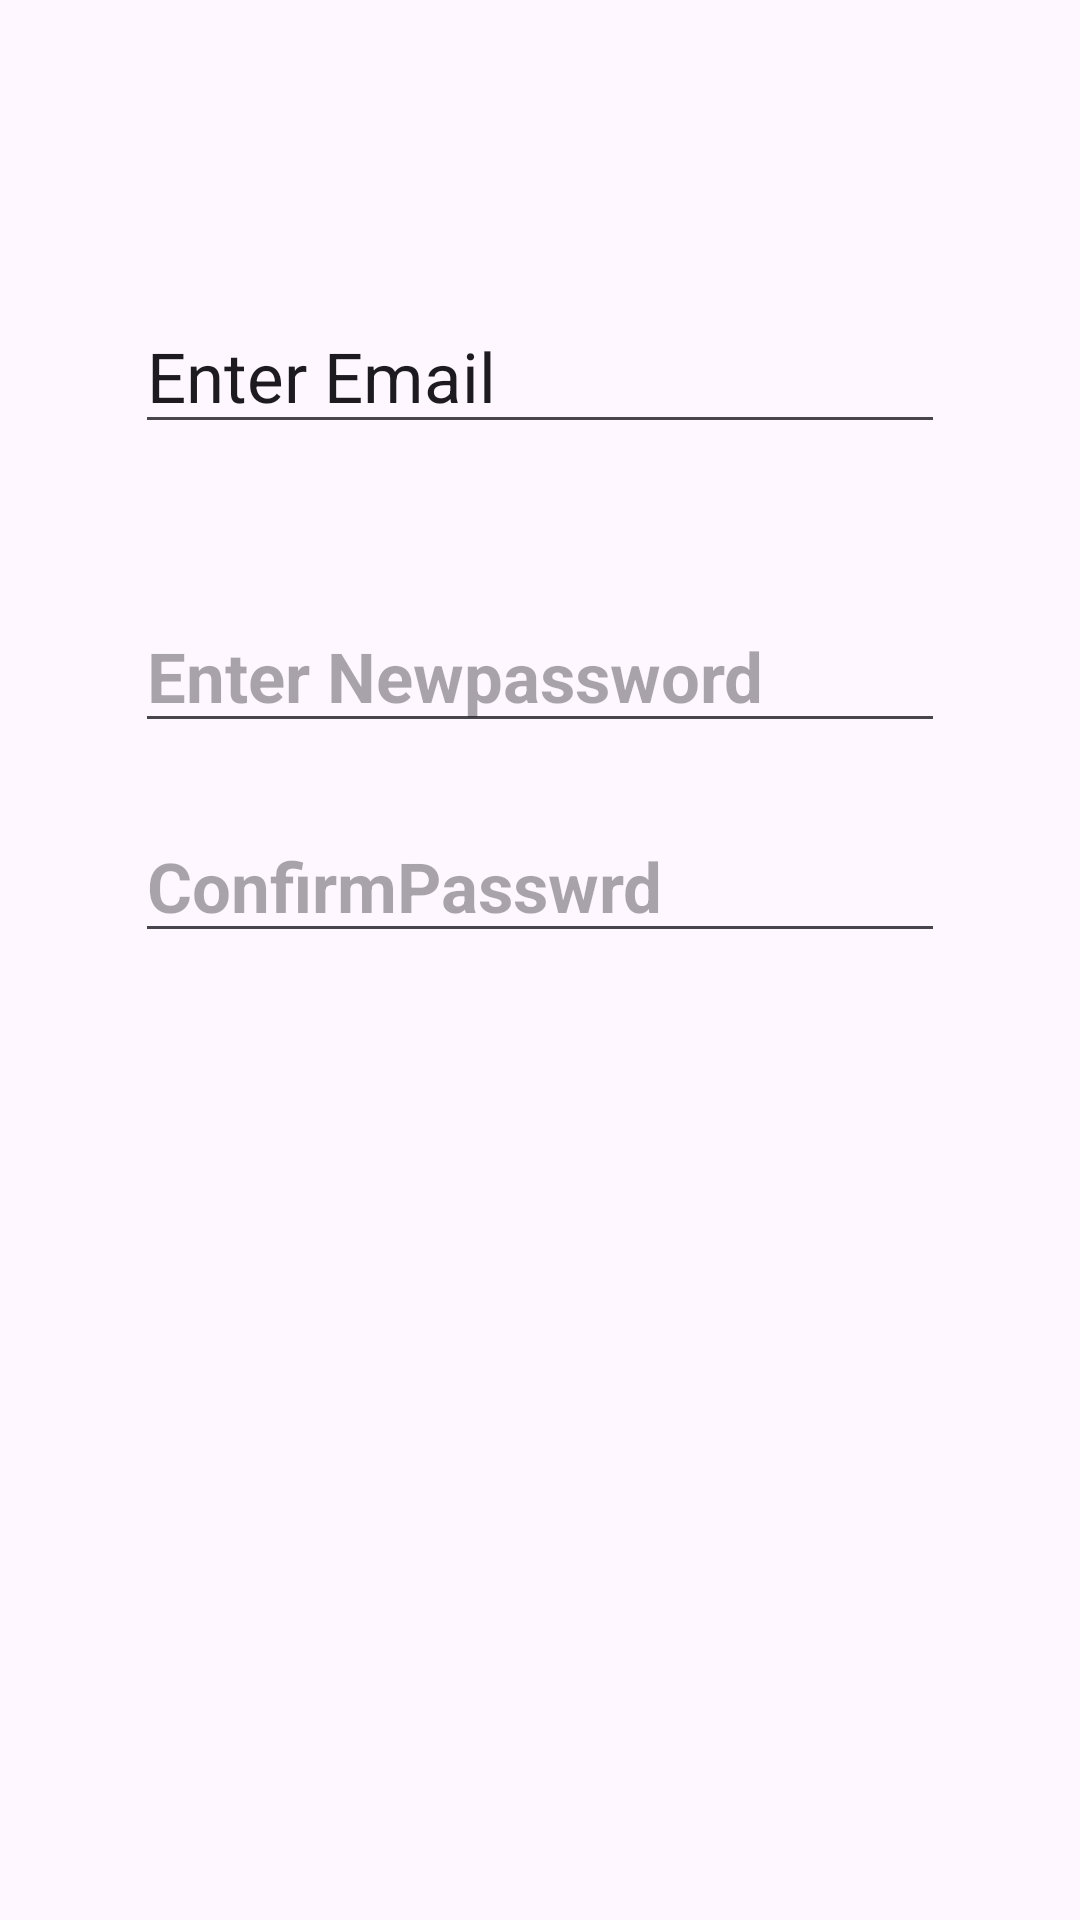

This screen was rendered from an Android layout file. Write that file and the resources it references.
<!-- AndroidManifest.xml: application theme Theme.TenantFinderApp -->
<!-- res/layout/activity_resetpassword.xml -->
<?xml version="1.0" encoding="utf-8"?>
<RelativeLayout xmlns:android="http://schemas.android.com/apk/res/android"
    xmlns:app="http://schemas.android.com/apk/res-auto"
    xmlns:tools="http://schemas.android.com/tools"
    android:layout_width="match_parent"
    android:layout_height="match_parent"
    tools:context=".resetpasswordActivity">

    <EditText
        android:id="@+id/medtrenewpass"
        android:layout_centerHorizontal="true"
        android:layout_marginTop="270dp"
        android:hint="ConfirmPasswrd"
        android:textStyle="bold"
        android:textSize="23sp"
        android:layout_width="wrap_content"
        android:layout_height="wrap_content"
        android:ems="10"
        android:inputType="textPassword" />

    <EditText
        android:id="@+id/medtreconfirmpass"
        android:layout_centerHorizontal="true"
        android:layout_marginTop="200dp"
        android:hint="Enter Newpassword"
        android:textStyle="bold"
        android:textSize="23sp"
        android:layout_width="wrap_content"
        android:layout_height="wrap_content"
        android:ems="10"
        android:inputType="textPassword" />

    <EditText
        android:id="@+id/medtemail2"
        android:layout_width="wrap_content"
        android:layout_height="wrap_content"
        android:layout_centerHorizontal="true"
        android:layout_marginTop="100dp"
        android:textSize="23sp"
        android:ems="10"
        android:inputType="textEmailAddress"
        android:minHeight="48dp"
        android:text="Enter Email" />
</RelativeLayout>
<!-- resources referenced by this layout -->
<resources>
  <style name="Theme.TenantFinderApp" parent="Base.Theme.TenantFinderApp" />
  <style name="Base.Theme.TenantFinderApp" parent="Theme.Material3.DayNight.NoActionBar">
          
          
      </style>
</resources>
